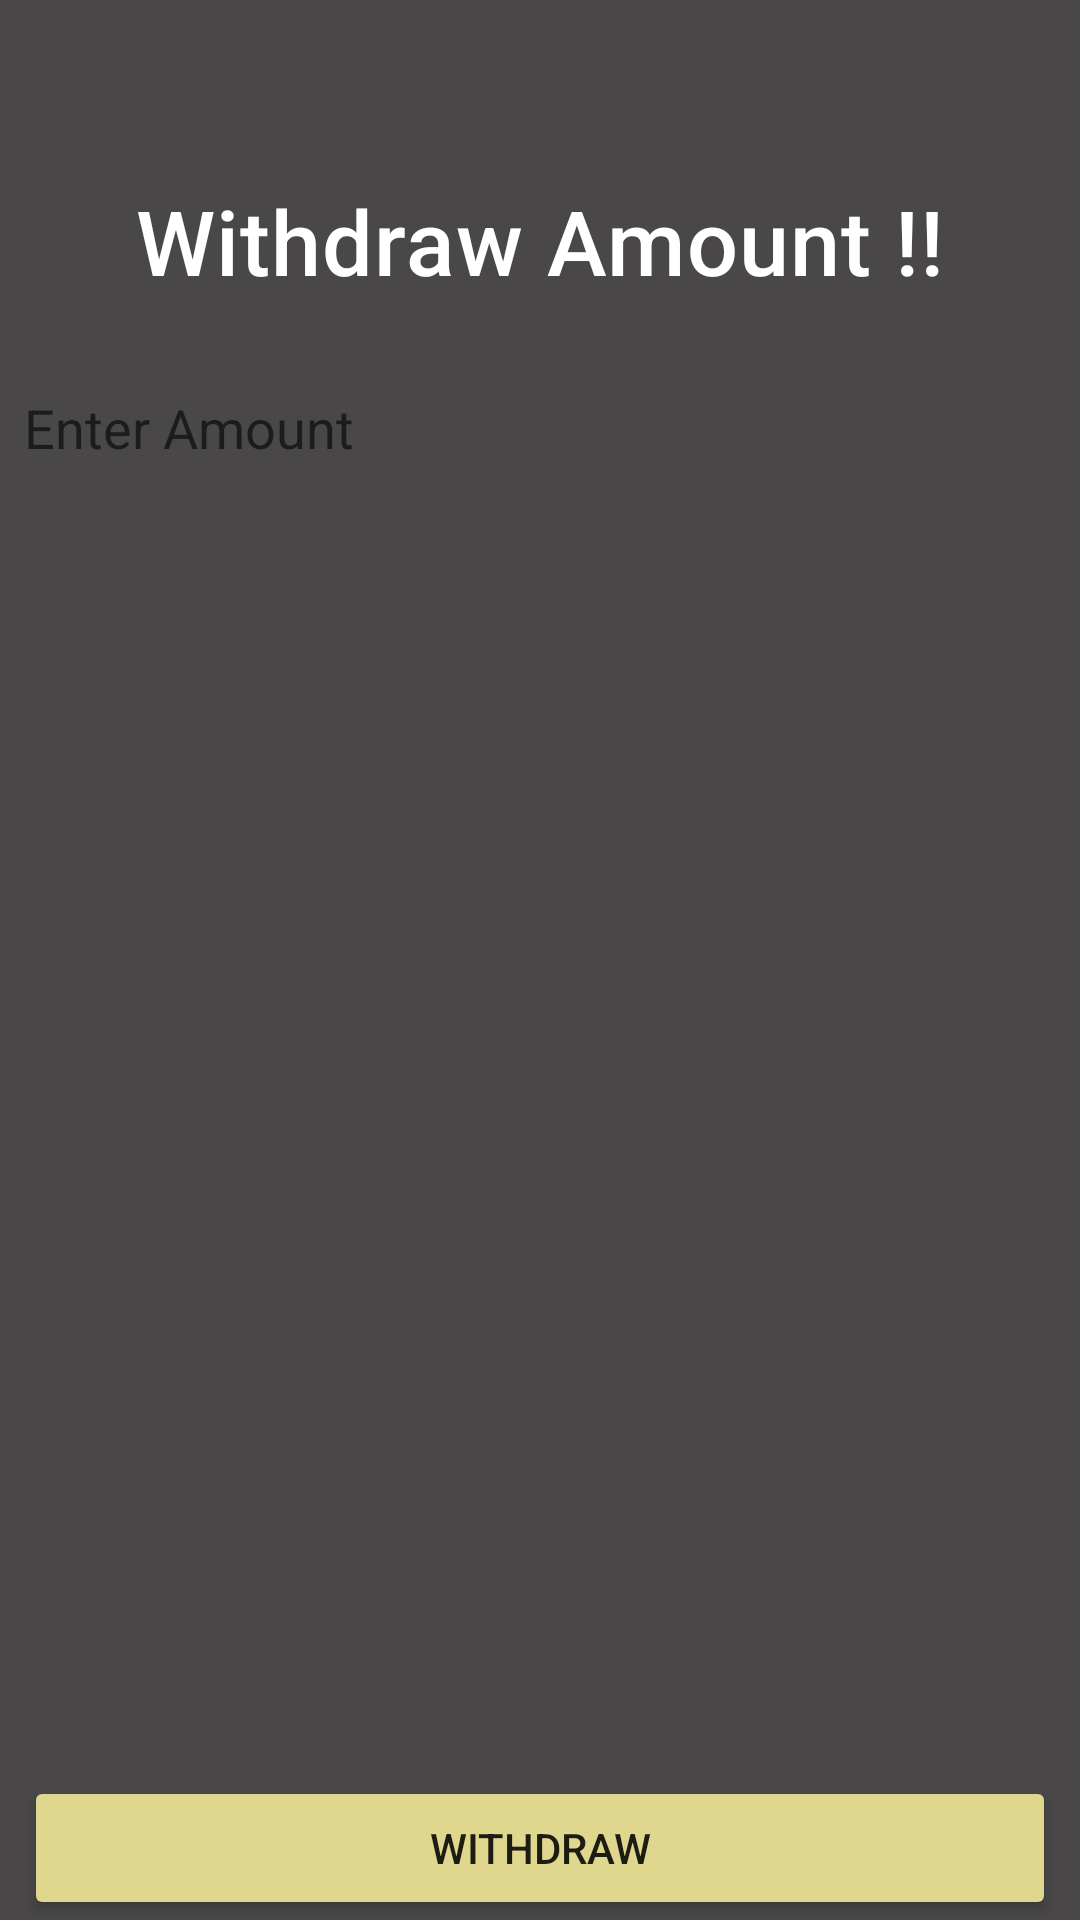

Here is an Android app screen rendered from its layout file. Give the layout XML and the strings, colors and styles it references.
<!-- AndroidManifest.xml: application theme Theme.ElectroBank -->
<!-- res/layout/activity_withdraw.xml -->
<?xml version="1.0" encoding="utf-8"?>
<androidx.constraintlayout.widget.ConstraintLayout xmlns:android="http://schemas.android.com/apk/res/android"
    xmlns:app="http://schemas.android.com/apk/res-auto"
    xmlns:tools="http://schemas.android.com/tools"
    android:layout_width="match_parent"
    android:background="#494747"
    android:layout_height="match_parent"
    tools:context=".activities.WithdrawActivity">

    <TextView
        android:id="@+id/textView15"
        android:layout_width="wrap_content"
        android:layout_height="wrap_content"
        android:layout_marginTop="60dp"
        android:text="Withdraw Amount !!"
        android:textColor="@color/white"
        android:textSize="30dp"
        style="@style/TextAppearance.MaterialComponents.Headline6"
        app:layout_constraintEnd_toEndOf="parent"
        app:layout_constraintStart_toStartOf="parent"
        app:layout_constraintTop_toTopOf="parent" />

    <EditText
        android:id="@+id/withdrawAmounteditTxt"
        android:layout_width="0dp"
        android:layout_height="wrap_content"
        android:layout_marginStart="8dp"
        android:layout_marginTop="30dp"
        android:layout_marginEnd="8dp"
        android:ems="10"
        android:drawableLeft="@drawable/dollar"
        android:hint="Enter Amount"
        android:drawablePadding="10dp"
        android:background="@drawable/back_edittext"
        app:layout_constraintEnd_toEndOf="parent"
        app:layout_constraintStart_toStartOf="parent"
        app:layout_constraintTop_toBottomOf="@+id/textView15" />

    <Button
        android:id="@+id/BtnWithdatw"
        android:layout_width="0dp"
        android:layout_height="wrap_content"
        android:layout_marginStart="8dp"
        android:layout_marginEnd="8dp"
        android:text="withdraw"
        android:backgroundTint="#DFD78E"
        app:layout_constraintBottom_toBottomOf="parent"
        app:layout_constraintEnd_toEndOf="parent"
        app:layout_constraintStart_toStartOf="parent" />
</androidx.constraintlayout.widget.ConstraintLayout>
<!-- resources referenced by this layout -->
<resources>
  <style name="Theme.ElectroBank" parent="Theme.MaterialComponents.DayNight.NoActionBar.Bridge">
          
          <item name="colorPrimary">@color/purple_500</item>
          <item name="colorPrimaryVariant">@color/purple_700</item>
          <item name="colorOnPrimary">@color/white</item>
          
          <item name="colorSecondary">@color/teal_200</item>
          <item name="colorSecondaryVariant">@color/teal_700</item>
          <item name="colorOnSecondary">@color/black</item>
          
          <item name="android:statusBarColor" tools:targetApi="l">?attr/colorPrimaryVariant</item>
          
      </style>
  <!-- not gathered from this repository: default colours our renderer supplied (Android Studio template values) -->
  <color name="purple_500">#FF6200EE</color>
  <color name="purple_700">#FF3700B3</color>
  <color name="teal_200">#FF03DAC5</color>
  <color name="teal_700">#FF018786</color>
  <color name="black">#FF000000</color>
  <color name="white">#FFFFFFFF</color>
</resources>
